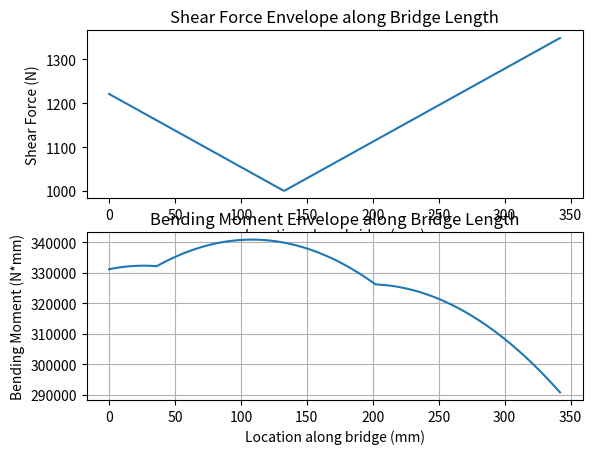
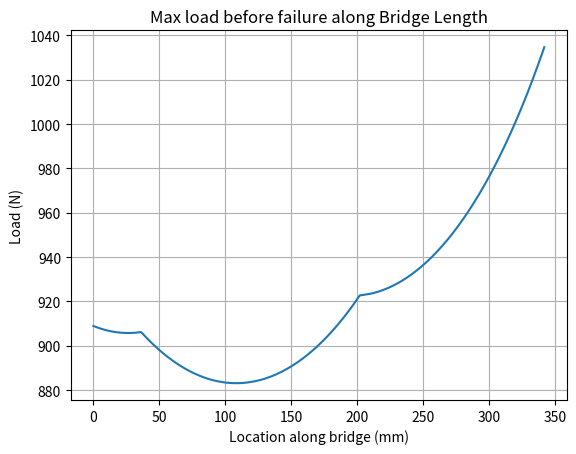

These charts were generated, in order, by the following Python code:
import math
import numpy as np
import matplotlib.pyplot as plt

def initialize():
    global L
    global t
    global n_of_webs
    global n_plates_top
    global n_plates_bottom
    global b_top
    global b_bot
    global first_car_weight
    global second_car_weight
    global locomotive_weight
    global dist_wheels_car
    global dist_cars_train
    global depth
    global d_web_plates
    global support_reaction_A
    global support_reaction_B
    global I_manual
    global y_centroid_manual
    global b_support
    global E
    global mu
    global b_in
    global b_out
    global a
    global loads
    global positions
    global tensile_strength
    global compressive_strength
    global shear_strength
    global shear_strength_cement
    global I_current
    global y_current
    global x_start
    global glue_tabs

    L = 1250 #mm
    t = 1.27 #mm
    n_of_webs = 2
    n_plates_top = 2
    n_plates_bottom = 1
    b_top = 100 #mm
    b_bot = 80 #mm
    depth = 100 #mm
    first_car_weight = 135 #N
    second_car_weight = 135 #N
    locomotive_weight = 182 #N
    dist_wheels_car = 176 #mm
    dist_cars_train = 164 #mm
    d_web_plates = 25 #mm
    support_reaction_A = 0
    support_reaction_B = 0
    I_manual = 85e3 #mm^4
    y_centroid_manual = 42.51 #mm
    b_support = 50 #mm
    E = 4000 #MPa N/mm^2
    mu = 0.2
    b_in = 100 #mm
    b_out = 0 #mm
    a=100 #mm
    tensile_strength = 30 #MPa
    compressive_strength = 6 #MPa
    shear_strength = 4 #MPa
    shear_strength_cement = 2 #MPa
    I_current = 0
    y_current = 0
    x_start = 172 #mm Center at 172 mm, min at 0 mm, max at L-908 mm
    glue_tabs = 10 #mm

def shear_strength_cement_calc():
    global shear_strength_cement
    Q = n_plates_top * b_top * t * (depth - n_plates_top*t/2 - y_current)
    #print("Q in shear strength of cement calc =", Q)
    shear_at_glue = (max_sfd*Q)/(n_of_webs*glue_tabs*I_current)    
    return shear_at_glue
    #print("Shear strength of cement set to:", shear_strength_cement, "MPa")


def max_bending_all_x():
    max_bending = 0.0
    for x in range(0, L-908 +1, 1):
        x_start = x
        train_loads(x_start)
        support_reactions()
        if max_BMD(L, loads, positions, support_reaction_A, support_reaction_B) > max_bending:
            max_bending = max_BMD(L, loads, positions, support_reaction_A, support_reaction_B)
    return max_bending
def max_shear_all_x():
    max_shear = 0.0
    for x in range(0, L-908 +1, 1):
        x_start = x
        train_loads(x_start)
        support_reactions()
        SFD_diagram(L, loads, positions, support_reaction_A, support_reaction_B)
        if max_sfd > max_shear:
            max_shear = max_sfd
    return max_shear


def desired_weight(N):
    global first_car_weight
    global second_car_weight
    global locomotive_weight
    second_car_weight = N/(3.618)
    first_car_weight = second_car_weight * 1.1
    locomotive_weight = first_car_weight * 1.38
    #print("First car weight set to:", first_car_weight, "N")
    #print("Second car weight set to:", second_car_weight, "N")
    #print("Locomotive weight set to:", locomotive_weight, "N")


def type_1():
    global E
    global mu
    global t
    global b_in
    stress = 0
    if b_in != 0:
        stress = ((4*math.pi**2*E)/(12*(1-mu**2)))*(t*n_plates_top/b_in)**2
    return stress

def type_2():
    global E
    global mu
    global t
    global b_out
    stress = 0
    if b_out != 0:
        stress = ((0.425*math.pi**2*E)/(12*(1-mu**2)))*(t*n_plates_top/b_out)**2
    return stress

def type_3():
    global E
    global mu
    global t
    distance = depth - n_plates_top*t - y_current
    stress = ((6*math.pi**2*E)/(12*(1-mu**2)))*(t/distance)**2
    return stress

def type_4():
    global E
    global mu
    global t
    global b_in
    global a
    stress = ((5*math.pi**2*E)/(12*(1-mu**2)))*((t/(depth-n_plates_top*t-n_plates_bottom*t))**2+(t/a)**2)
    return stress

def flexural_stress(I):
    
    # ensure loads/positions/supp reactions are set
    global n_of_webs, n_plates_top, n_plates_bottom, t, b_top, b_bot, depth
    # get centroid and section I if caller didn't pass an I

    # get signed bending moment with largest magnitude from max_BMD
    max_abs_M = max_BMD(L, loads, positions, support_reaction_A, support_reaction_B)
    # keep sign of the largest magnitude moment
    M =  max_abs_M

    # distances to extreme fibers from centroid (mm)
    y_bot = float(y_current)
    y_top = float(depth) - float(y_current)

    # bending stress = M * y / I  (N/mm^2 = MPa)
    sigma_top = M * y_top / I
    sigma_bot = M * y_bot / I

    # return (sigma_top_MPa, sigma_bot_MPa)
    return sigma_top, sigma_bot

def Q_calculation():
    A_top = b_top * n_plates_top*t
    A_web =  n_of_webs*t * (depth - t*(n_plates_top) - y_current)
    d_web = (depth - t*n_plates_top - y_current)/2
    d_top = (depth - n_plates_top*t/2 - y_current) 
    print(depth, t, n_plates_top, y_current)
    print("d_web =", d_web, "d_top =", d_top, "A_web =", A_web, "A_top =", A_top)
    Q = A_top * d_top + A_web * d_web 
    print("Q =", Q)
    return Q

def x_for_mid_location(L):
    train_len = 3*dist_wheels_car + 2*dist_cars_train
    return (L-train_len)/2 - b_support/2

def shear_stress(I):
    
    # ensure loads/positions/supp reactions are set
    global n_of_webs, n_plates_top, n_plates_bottom, t, b_top, b_bot, depth
    # get centroid and section I if caller didn't pass an I

    # get shear force with largest magnitude from SFD
    max_shear = max_sfd

    # Q calculation
    Q = Q_calculation()

    # shear stress = V * Q / (I * t)  (N/mm^2 = MPa)
    tau_max = max_shear * Q / (I * t*n_of_webs)

    return tau_max

def train_loads(x_start):
    global loads, positions, first_car_weight, second_car_weight, locomotive_weight
    #print("Setting train loads with first car weight:", first_car_weight, "N, second car weight:", second_car_weight, "N, locomotive weight:", locomotive_weight, "N")
    loads = [first_car_weight/2, first_car_weight/2, second_car_weight/2, second_car_weight/2, locomotive_weight/2, locomotive_weight/2]
    positions = [x_start, x_start + dist_wheels_car, x_start + dist_wheels_car + dist_cars_train, x_start + 2*dist_wheels_car + dist_cars_train, x_start + 2*dist_wheels_car + 2*dist_cars_train, x_start + 3*dist_wheels_car + 2*dist_cars_train]
    # Locomotive
    #print("Location of loads (mm):", positions)


def support_reactions():
    global support_reaction_A
    global support_reaction_B
    total_moment = 0.0
    for i in range(len(loads)):
        total_moment += loads[i] * (positions[i])
    support_reaction_B = total_moment / 1200
    #print("Total moment about A:", total_moment, "N*mm", "Support reaction B calculated as:", support_reaction_B, "N")
    #print("Total loads:", sum(loads), "N")
    support_reaction_A = sum(loads) - support_reaction_B


def I_calculation(n_of_webs, n_plates_top, n_plates_bottom, t, b_top, b_bot, depth):
    
    # web free height (remove both top and bottom plate thicknesses)
    h_web = float(depth) - (n_plates_top + n_plates_bottom) * float(t)
    #print("h_web =", h_web)
    

    # areas (mm^2)
    A_web = float(n_of_webs) * float(t) * h_web
    A_top = float(n_plates_top) * float(b_top) * float(t)
    A_bot = float(n_plates_bottom) * float(b_bot) * float(t)
    #print("A_web =", A_web, "A_top =", A_top, "A_bot =", A_bot)
    A_total = A_web + A_top + A_bot
    if A_total == 0.0:
        raise ValueError("Total area is zero")

    # y positions from bottom datum (mm)
    y_bot = n_plates_bottom*float(t) / 2.0
    # web centroid sits above the bottom plates
    y_web = (float(n_plates_bottom) * float(t) + h_web/2 )
    y_top = depth - (n_plates_top*float(t) / 2.0)
    #print("y_bot =", y_bot, "y_web =", y_web, "y_top =", y_top)
    # centroid (mm)
    y_centroid = (A_bot * y_bot + A_web * y_web + A_top * y_top) / A_total
    #print("y_centroid =", y_centroid)
    # individual second moments about their own centroids (mm^4)
    I_web_ind = (n_of_webs*float(t) * h_web**3) / 12.0
    I_top_ind = (float(b_top) * (n_plates_top*float(t))**3) / 12.0
    I_bot_ind = (float(b_bot) * (n_plates_bottom*float(t))**3) / 12.0
    #print("I_web_ind =", I_web_ind, "I_top_ind =", I_top_ind, "I_bot_ind =", I_bot_ind)
    # total I using parallel axis theorem
    #print(y_top - y_centroid)
    I_web = (I_web_ind + (A_web* (y_centroid - y_web)**2))
    I_top =  (I_top_ind + ((A_top) * (y_top - y_centroid)**2))
    I_bot =  (I_bot_ind + (A_bot) * (y_centroid - y_bot)**2)
    #print("I_web =", I_web, "I_top =", I_top, "I_bot =", I_bot)



    I_total = I_web + I_top + I_bot

    return y_centroid, I_total



def SFD_diagram(L, loads, positions, support_reaction_A, support_reaction_B):
    global max_sfd

    shear = support_reaction_A
    max_sfd = abs(shear)

    for load in loads:
        shear = shear - load
        if abs(shear) > max_sfd:
            max_sfd = abs(shear)
    
    shear = shear + support_reaction_B
    if abs(shear) > max_sfd:
        max_sfd = abs(shear)
    return max_sfd


def max_BMD(L, loads, positions, support_reaction_A, support_reaction_B):
    global max_bending_moment

    shear = support_reaction_A
    moment = 0
    max_bending_moment = 0

    for i in range(len(loads)):
        load = loads[i]
        pos = positions[i]
        dist = pos - (0 if i == 0 else positions[i-1])
        moment += shear * dist
        if abs(moment) > abs(max_bending_moment):
            max_bending_moment = moment
        shear -= load


    last_dist = L - positions[-1]
    moment += shear * last_dist
    if abs(moment) > abs(max_bending_moment):
        max_bending_moment = moment
    
    return abs(max_bending_moment)




    # L = float(L)
    # # event points to evaluate exactly (supports and load positions)
    # events = [0.0, L]
    # events += [float(p) for p in positions]
    # events = sorted(set(min(max(e, 0.0), L) for e in events))

    # def M_at(x):
    #     # bending moment about left support (x=0)
    #     M = float(support_reaction_A) * x
    #     for p, w in zip(positions, loads):
    #         if x > p:
    #             M -= w * (x - p)
    #     return M

    # # sample uniform grid plus event points
    # x_samples = [L * i / samples for i in range(samples + 1)]
    # for e in events:
    #     if e not in x_samples:
    #         x_samples.append(e)
    # x_samples = sorted(x_samples)

    # M_samples = [M_at(x) for x in x_samples]
    # max_pos = max(M_samples)
    # max_neg = min(M_samples)
    # abs_vals = [abs(m) for m in M_samples]
    # max_abs = max(abs_vals)
    # idx = abs_vals.index(max_abs)
    # x_at_max = x_samples[idx]
    # #print("Max Bending Moment:", max_abs, "at x =", x_at_max)
    # return max_abs, x_at_max, max_pos, max_neg
# Function that will plot all the required figures
def sfe():
    global sfe_shears
    global locations_sfe
    sfe_shears = []
    locations_sfe = []
    bme_moments = []
    factor_safety = []
    for x in range(0, L-908 +1, 1):
        x_start = x
        train_loads(x_start)
        support_reactions()
        sfe_shears.append(SFD_diagram(L, loads, positions, support_reaction_A, support_reaction_B))
        bme_moments.append(max_BMD(L, loads, positions, support_reaction_A, support_reaction_B))
        locations_sfe.append(x)
        factor_safety.append(check_safety())
    plt.figure(1)
    plt.subplot(211)
    plt.plot(locations_sfe, sfe_shears)
    plt.ylabel("Shear Force (N)")
    plt.title("Shear Force Envelope along Bridge Length")
    plt.xlabel("Location along bridge (mm)")
    plt.subplot(212)
    plt.plot(locations_sfe, bme_moments)
    plt.xlabel("Location along bridge (mm)")
    plt.ylabel("Bending Moment (N*mm)")
    plt.title("Bending Moment Envelope along Bridge Length")
    plt.grid()
    plt.show()

    plt.figure(2)
    plt.plot(locations_sfe, factor_safety)
    plt.xlabel("Location along bridge (mm)")
    plt.ylabel("Load (N)")
    plt.title("Max load before failure along Bridge Length")
    plt.grid()
    plt.show()

        


def print_geometry():
    print("Geometry:")
    print(f"  n_of_webs = {n_of_webs}")
    print(f"  n_plates_top = {n_plates_top}")
    print(f"  n_plates_bottom = {n_plates_bottom}")
    print(f"  t = {t} mm")
    print(f"  b_top = {b_top} mm")
    print(f"  b_bot = {b_bot} mm")
    print(f"  depth = {depth} mm")

def results():
    train_loads(x_start)
    support_reactions()
    print("Support A:", support_reaction_A, "Support B:", support_reaction_B)
    SFD_diagram(L, loads, positions, support_reaction_A, support_reaction_B)
    print("Max Shear Force (N):", max_sfd)
    max_BMD(L, loads, positions, support_reaction_A, support_reaction_B)
    print("Max Bending Moment (N*mm):", max_BMD(L, loads, positions, support_reaction_A, support_reaction_B))
    print("Flexural stresses (MPa) at top and bottom:", flexural_stress(I_current))
    #print("Q =", Q_calculation())
    print("Shear stress:", shear_stress(I_current)) 
    print("Shear strength of cement (MPa):", shear_strength_cement_calc())
    print("Type 1 buckling stress (MPa):", type_1())
    print("Type 2 buckling stress (MPa):", type_2())
    print("Type 3 buckling stress (MPa):", type_3())
    print("Type 4 buckling stress (MPa):", type_4()) 

def check_safety():
    sigma_top, sigma_bot = flexural_stress(I_current)
    tau_max = shear_stress(I_current)
    fail_factor_of_safety = 100
    safe = True
    if abs(sigma_top) > compressive_strength:
        print(f"\033[91mFail: Top flexural stress {sigma_top:.2f} MPa exceeds compressive strength {compressive_strength} MPa\033[0m")
        safe = False
        if compressive_strength/abs(sigma_top) < fail_factor_of_safety:
            fail_factor_of_safety = compressive_strength/abs(sigma_top)
    else:
        print("Safety facrtor for compression:", compressive_strength/abs(sigma_top), "\033[92mSafe \033[91m\033[0m")
    if abs(sigma_bot) > tensile_strength:
        print(f"\033[91mFail: Bottom flexural stress {sigma_bot:.2f} MPa exceeds tensile strength {tensile_strength} MPa\033[0m")
        safe = False
        if tensile_strength/abs(sigma_bot) < fail_factor_of_safety:
            fail_factor_of_safety = tensile_strength/abs(sigma_bot)
    else:
        print("Safety facrtor for tension:", tensile_strength/abs(sigma_bot), "\033[92mSafe \033[91m\033[0m")
    if abs(tau_max) > shear_strength:
        print(f"\033[91mFail: Shear stress {tau_max:.2f} MPa exceeds shear strength {shear_strength} MPa\033[0m")
        safe = False
        if shear_strength/abs(tau_max) < fail_factor_of_safety:
            fail_factor_of_safety = shear_strength/abs(tau_max)
    else:
        print("Safety facrtor for shear:", shear_strength/abs(tau_max), "\033[92mSafe \033[91m\033[0m")
    if shear_strength_cement_calc() > shear_strength_cement:
        print(f"\033[91mFail: Shear at glue {shear_strength_cement_calc():.2f} MPa exceeds shear strength of cement {shear_strength_cement} MPa\033[0m")
        safe = False
        if shear_strength_cement_calc()/shear_strength_cement < fail_factor_of_safety:
            fail_factor_of_safety = shear_strength_cement_calc()/shear_strength_cement
    else:
        print("Safety facrtor for shear at glue:", shear_strength_cement/shear_strength_cement_calc(), "\033[92mSafe \033[91m\033[0m")
    if type_1() < sigma_top and type_1() != 0:
        print(f"\033[91mFail: Type 1 buckling stress {type_1():.2f} MPa less than compressive strength {sigma_top} MPa\033[0m")
        safe = False
        if type_1()/sigma_top < fail_factor_of_safety:
            fail_factor_of_safety = type_1()/sigma_top
    else:
        print("Safety facrtor for Type 1 buckling:", type_1()/sigma_top, "\033[92mSafe \033[91m\033[0m")
    if type_2() < sigma_top and type_2() != 0:
        print(f"\033[91mFail: Type 2 buckling stress {type_2():.2f} MPa less than compressive strength {sigma_top} MPa\033[0m")
        safe = False
        if type_2()/sigma_top < fail_factor_of_safety:
            fail_factor_of_safety = type_2()/sigma_top
    else:
        print("Safety facrtor for Type 2 buckling:", type_2()/sigma_top, "\033[92mSafe \033[91m\033[0m")
    if type_3() < sigma_top:
        print(f"\033[91mFail: Type 3 buckling stress {type_3():.2f} MPa less than compressive strength {sigma_top} MPa\033[0m")
        safe = False
        if type_3()/sigma_top < fail_factor_of_safety:
            fail_factor_of_safety = type_3()/sigma_top
    else:
        print("Safety facrtor for Type 3 buckling:", type_3()/sigma_top, "\033[92mSafe \033[91m\033[0m")
    if type_4() < tau_max:
        print(f"\033[91mFail: Type 4 buckling stress {type_4():.2f} MPa less than compressive strength {tau_max} MPa\033[0m")
        safe = False
        if type_4()/tau_max < fail_factor_of_safety:
            fail_factor_of_safety = type_4()/tau_max
    else:
        print("Safety facrtor for Type 4 buckling:", type_4()/tau_max, "\033[92mSafe \033[91m\033[0m")
    if safe:
        print("\033[92mAll checks passed: Structure is safe.\033[0m")
    if not safe:
        print(f"\033[91mSome checks failed: Structure is NOT safe. Lowest factor of safety: {fail_factor_of_safety:.2f}, it will fail if loads are increased by a weight of {fail_factor_of_safety * 2000:.2f} N or more.\033[0m")
    return fail_factor_of_safety*2000
print("\033[92mSafe \033[91mFail\033[0m")
#print("First car weight:", first_car_weight, "N", "Second car weight:", second_car_weight, "N", "Locomotive weight:", locomotive_weight, "N")
print("\033[93m ------------ TESTING FOR BASE LOAD CASE 2 ------------\033[00m")
initialize()
print("Testing at location x_start =", x_start, "mm")
desired_weight(2000)
I_current = I_calculation(n_of_webs, n_plates_top, n_plates_bottom, t, b_top, b_bot, depth)[1]
y_current = I_calculation(n_of_webs, n_plates_top, n_plates_bottom, t, b_top, b_bot, depth)[0]
print("I_current =", I_current, "mm^4", "y_current =", y_current, "mm")
results()
print("\033[93m ------------ SAFETY CHECKS -------------\033[00m")
check_safety()
print("Max bending moment at all x (N*mm):", max_bending_all_x())
print("Max shear force at all x (N):", max_shear_all_x())
sfe()
#print(I_calculation(n_of_webs, n_plates_top, n_plates_bottom, t, b_top, b_bot, depth))
#print(I_manual, y_centroid_manual)
# y, I = I_calculation(n_of_webs, n_plates_top, n_plates_bottom, t, b_top, b_bot, depth)
# print(f"y_centroid = {y:.6f} mm")
# print(f"I_total  = {I:.6f} mm^4  ({I/1e4:.6f} x10^4 mm^4)")
# train_loads(172)
# support_reactions()
# print(x_for_mid_location(L))
# print("Support A:", support_reaction_A, "Support B:", support_reaction_B)
# SFD_diagram(L, loads, positions, support_reaction_A, support_reaction_B)
# max_BMD(L, loads, positions, support_reaction_A, support_reaction_B)
# print("Flexural stresses (MPa) at top and bottom:", flexural_stress(I_manual))
# print("Q =", Q_calculation())
# print("Shear stress:", shear_stress(I_manual))
